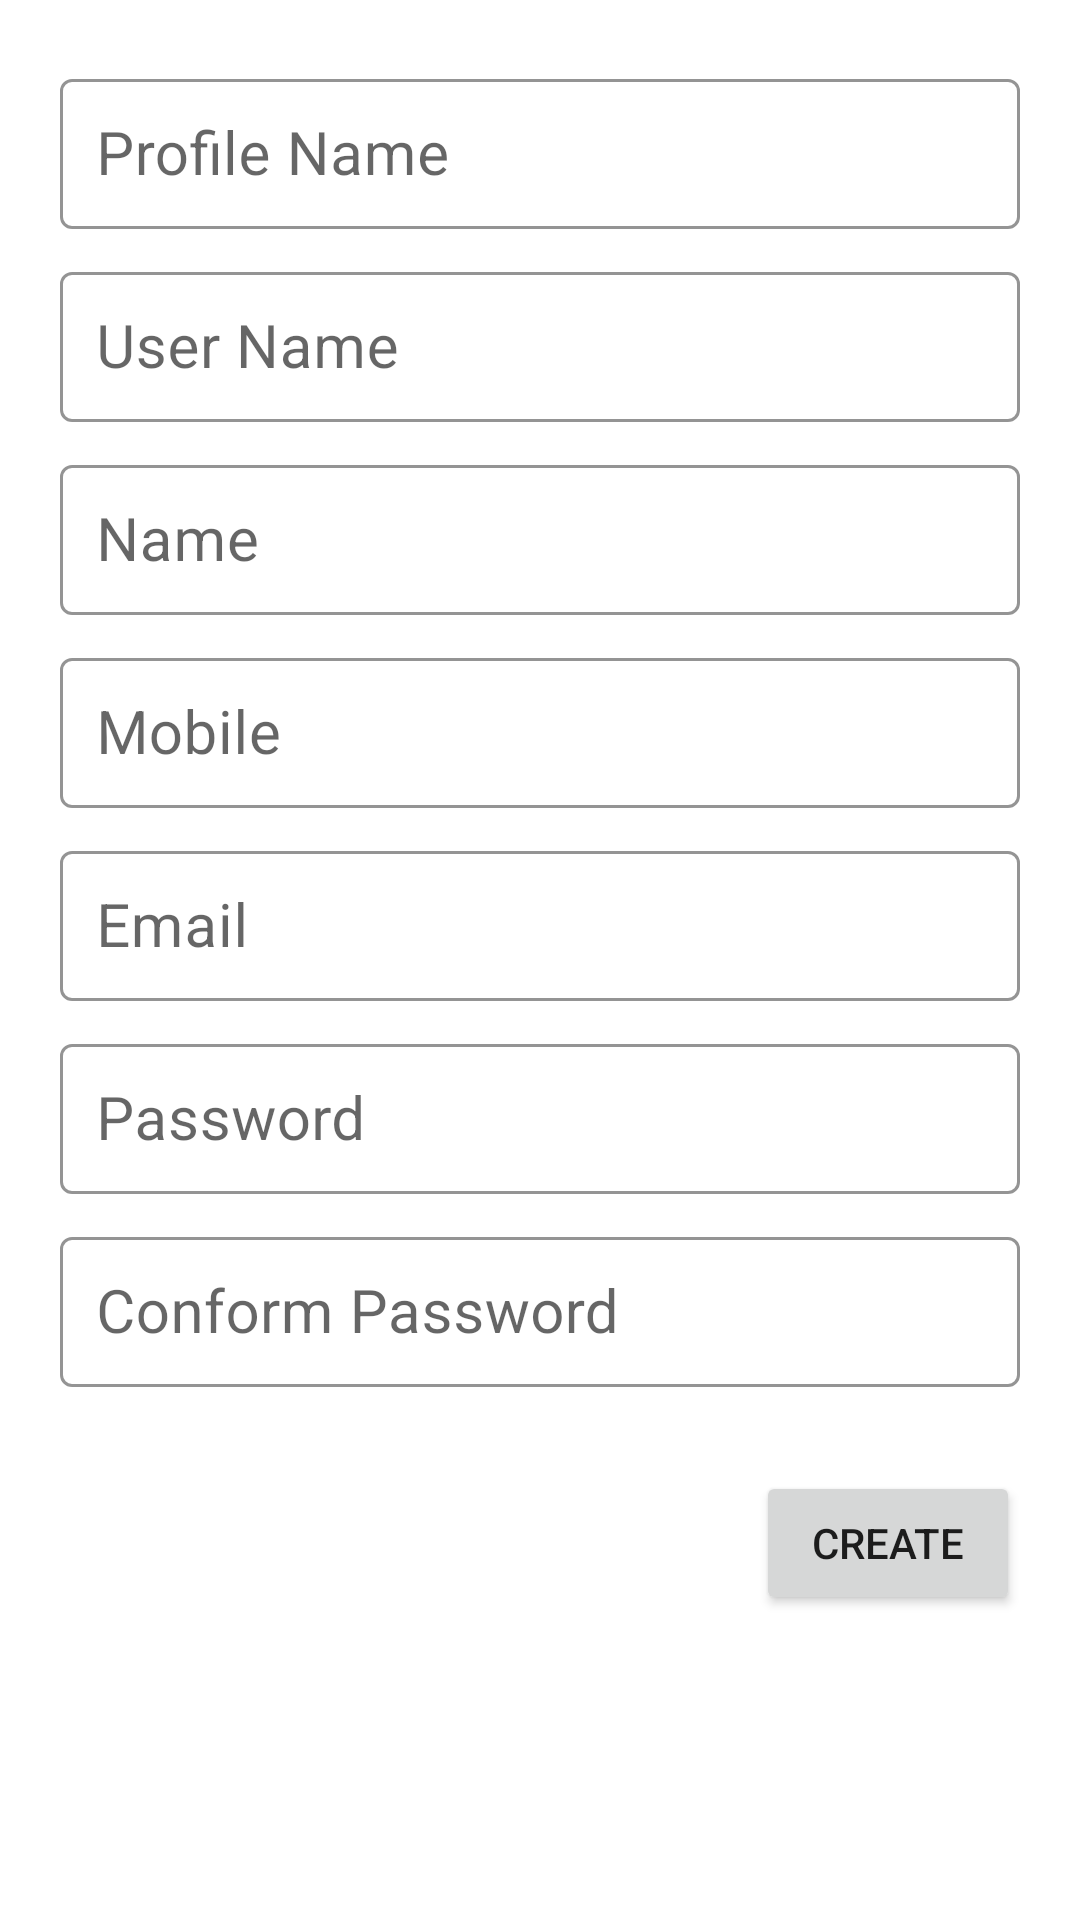

The Android layout XML behind this screen, and the referenced resources:
<!-- AndroidManifest.xml: application theme Theme.Schedular1.0 -->
<!-- res/layout/bottom_sheet_signup.xml -->
<?xml version="1.0" encoding="utf-8"?>
<LinearLayout xmlns:android="http://schemas.android.com/apk/res/android"
    xmlns:app="http://schemas.android.com/apk/res-auto"
    android:orientation="vertical"
    android:layout_width="match_parent"
    android:layout_height="match_parent">

    <LinearLayout
        android:layout_width="match_parent"
        android:layout_height="wrap_content"
        android:orientation="vertical"
        android:id="@+id/linear_1">

        <com.google.android.material.textfield.TextInputLayout
            android:layout_width="match_parent"
            android:layout_height="wrap_content"
            android:layout_marginTop="20dp"
            android:layout_marginRight="20dp"
            android:layout_marginLeft="20dp"
            android:hint="Profile Name"
            app:boxBackgroundMode="outline"
            app:hintTextColor="@android:color/black"
            style="@style/Widget.Shrine.TextInputLayout">

            <com.google.android.material.textfield.TextInputEditText
                android:id="@+id/prof_name"
                android:layout_width="match_parent"
                android:layout_height="50dp"
                android:textColor="@android:color/black"
                android:textSize="20dp"
                android:padding="12dp"
                android:inputType="textEmailAddress"
                />
        </com.google.android.material.textfield.TextInputLayout>


        <com.google.android.material.textfield.TextInputLayout
            android:layout_width="match_parent"
            android:layout_height="wrap_content"
            android:layout_marginRight="20dp"
            android:layout_marginLeft="20dp"
            android:hint="User Name"
            app:boxBackgroundMode="outline"
            app:hintTextColor="@android:color/black"
            style="@style/Widget.Shrine.TextInputLayout">

            <com.google.android.material.textfield.TextInputEditText
                android:id="@+id/user_name"
                android:layout_width="match_parent"
                android:layout_height="50dp"
                android:textColor="@android:color/black"
                android:textSize="20dp"
                android:padding="12dp"
                android:inputType="textEmailAddress"
                />
        </com.google.android.material.textfield.TextInputLayout>

        <com.google.android.material.textfield.TextInputLayout
            android:layout_width="match_parent"
            android:layout_height="wrap_content"
            android:layout_marginRight="20dp"
            android:layout_marginLeft="20dp"
            android:hint="Name"
            app:boxBackgroundMode="outline"
            app:hintTextColor="@android:color/black"
            style="@style/Widget.Shrine.TextInputLayout">

            <com.google.android.material.textfield.TextInputEditText
                android:id="@+id/name"
                android:layout_width="match_parent"
                android:layout_height="50dp"
                android:textColor="@android:color/black"
                android:textSize="20dp"
                android:padding="12dp"
                android:inputType="text"
                />
        </com.google.android.material.textfield.TextInputLayout>


        <com.google.android.material.textfield.TextInputLayout
            android:layout_width="match_parent"
            android:layout_height="wrap_content"
            android:layout_marginRight="20dp"
            android:layout_marginLeft="20dp"
            android:hint="Mobile "
            app:boxBackgroundMode="outline"
            app:hintTextColor="@android:color/black"
            style="@style/Widget.Shrine.TextInputLayout">

            <com.google.android.material.textfield.TextInputEditText
                android:id="@+id/user_mob"
                android:layout_width="match_parent"
                android:layout_height="50dp"
                android:textColor="@android:color/black"
                android:textSize="20dp"
                android:padding="12dp"
                android:inputType="number"
                />
        </com.google.android.material.textfield.TextInputLayout>

        <com.google.android.material.textfield.TextInputLayout
            android:layout_width="match_parent"
            android:layout_height="wrap_content"
            android:layout_marginRight="20dp"
            android:layout_marginLeft="20dp"
            android:hint="Email"
            app:boxBackgroundMode="outline"
            app:hintTextColor="@android:color/black"
            style="@style/Widget.Shrine.TextInputLayout">

            <com.google.android.material.textfield.TextInputEditText
                android:id="@+id/user_email"
                android:layout_width="match_parent"
                android:layout_height="50dp"
                android:textColor="@android:color/black"
                android:textSize="20dp"
                android:padding="12dp"
                android:inputType="textEmailAddress"
                />
        </com.google.android.material.textfield.TextInputLayout>

        <com.google.android.material.textfield.TextInputLayout
            android:layout_width="match_parent"
            android:layout_height="wrap_content"
            android:layout_marginRight="20dp"
            android:layout_marginLeft="20dp"
            android:hint="Password"
            app:boxBackgroundMode="outline"
            app:hintTextColor="@android:color/black"
            style="@style/Widget.Shrine.TextInputLayout">

            <com.google.android.material.textfield.TextInputEditText
                android:id="@+id/user_password"
                android:layout_width="match_parent"
                android:layout_height="50dp"
                android:textColor="@android:color/black"
                android:textSize="20dp"
                android:padding="12dp"
                android:inputType="textPassword"
                />
        </com.google.android.material.textfield.TextInputLayout>

        <com.google.android.material.textfield.TextInputLayout
            android:layout_width="match_parent"
            android:layout_height="wrap_content"
            android:layout_marginRight="20dp"
            android:layout_marginLeft="20dp"
            android:hint="Conform Password"
            app:boxBackgroundMode="outline"
            app:hintTextColor="@android:color/black"
            style="@style/Widget.Shrine.TextInputLayout">

            <com.google.android.material.textfield.TextInputEditText
                android:id="@+id/user_cpassword"
                android:layout_width="match_parent"
                android:layout_height="50dp"
                android:textColor="@android:color/black"
                android:textSize="20dp"
                android:padding="12dp"
                android:inputType="textPassword"
                />
        </com.google.android.material.textfield.TextInputLayout>

        <RelativeLayout
            android:layout_width="match_parent"
            android:layout_height="wrap_content"
            android:layout_marginTop="20dp"
            android:layout_marginBottom="20dp">

            <Button
                android:id="@+id/create_btn"
                android:layout_width="wrap_content"
                android:layout_height="wrap_content"
                android:text="create"
                android:layout_alignParentRight="true"
                android:layout_marginRight="20dp"/>

        </RelativeLayout>

    </LinearLayout>

</LinearLayout>
<!-- resources referenced by this layout -->
<resources>
  <style name="Widget.Shrine.TextInputLayout" parent="Widget.MaterialComponents.TextInputLayout.OutlinedBox">
          <item name="hintTextAppearance">@style/TextAppearance.Shrine.TextInputLayout.HintText</item>
          <item name="hintTextColor">@color/textColorPrimary</item>
          <item name="android:paddingBottom">8dp</item>
          <item name="boxStrokeColor">@color/black</item>
          <item name="strokeWidth">2dp</item>
          <item name="strokeColor">@color/black</item>
      </style>
  <style name="Theme.Schedular1.0" parent="Theme.MaterialComponents.Light.NoActionBar">
          
          <item name="colorPrimary">@color/purple_500</item>
          <item name="colorPrimaryVariant">@color/purple_700</item>
          <item name="colorOnPrimary">@color/white</item>
          
          <item name="colorSecondary">@color/teal_200</item>
          <item name="colorSecondaryVariant">@color/teal_700</item>
          <item name="colorOnSecondary">@color/black</item>
          
          <item name="android:statusBarColor" tools:targetApi="l">?attr/colorPrimaryVariant</item>
  
          
      </style>
  <style name="TextAppearance.Shrine.TextInputLayout.HintText" parent="TextAppearance.MaterialComponents.Subtitle2">
          <item name="android:textColor">?android:attr/textColorPrimary</item>
      </style>
  <color name="textColorPrimary">#000000</color>
  <color name="black">#FF000000</color>
  <color name="purple_500">#FF6200EE</color>
  <color name="purple_700">#FF3700B3</color>
  <color name="white">#FFFFFFFF</color>
  <color name="teal_200">#FF03DAC5</color>
  <color name="teal_700">#FF018786</color>
</resources>
